Run: headless pygame with SDL's dummy video driver; simulated clock (each Clock.tick advances the game by its frame time, no real sleeping); random seed 0; keys injected as events and as key.get_pressed() state; no mouse input.
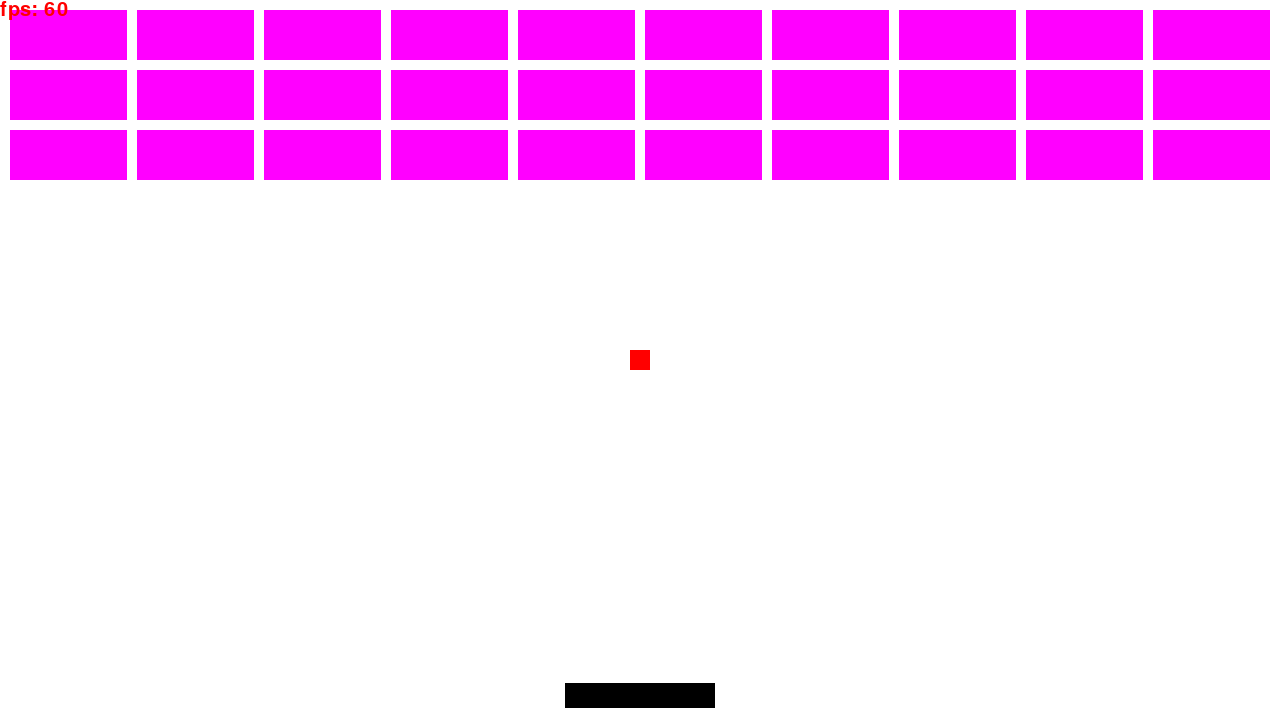
Frame 1 of 4 · flips 1–60 · no input
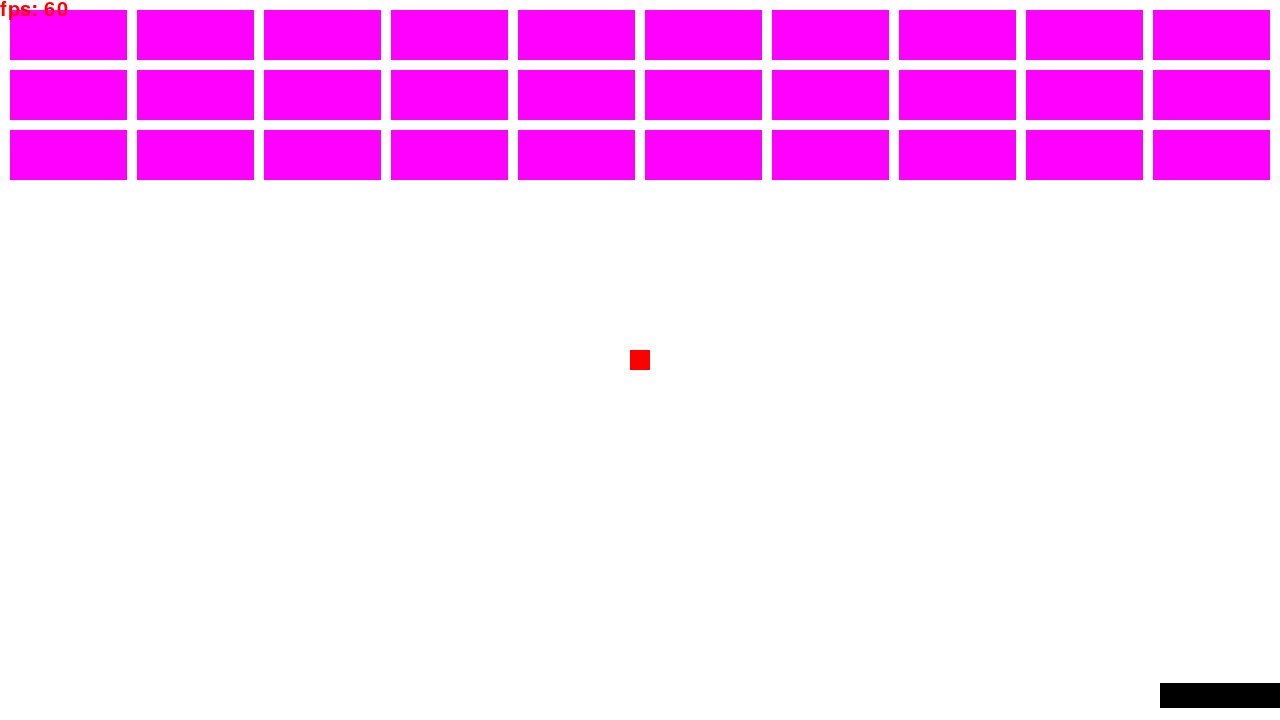
Frame 2 of 4 · flips 61–180 · tapped SPACE, RETURN · held RIGHT (→), D
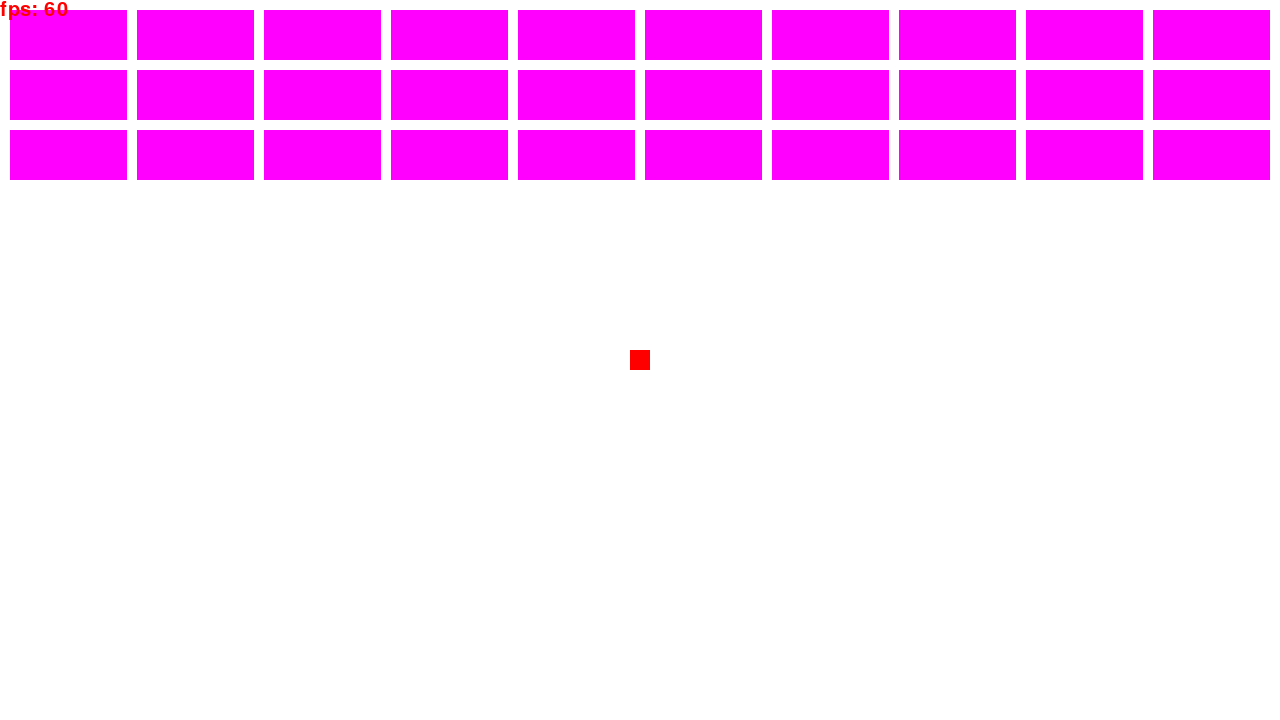
Frame 3 of 4 · flips 181–300 · held DOWN (↓), S
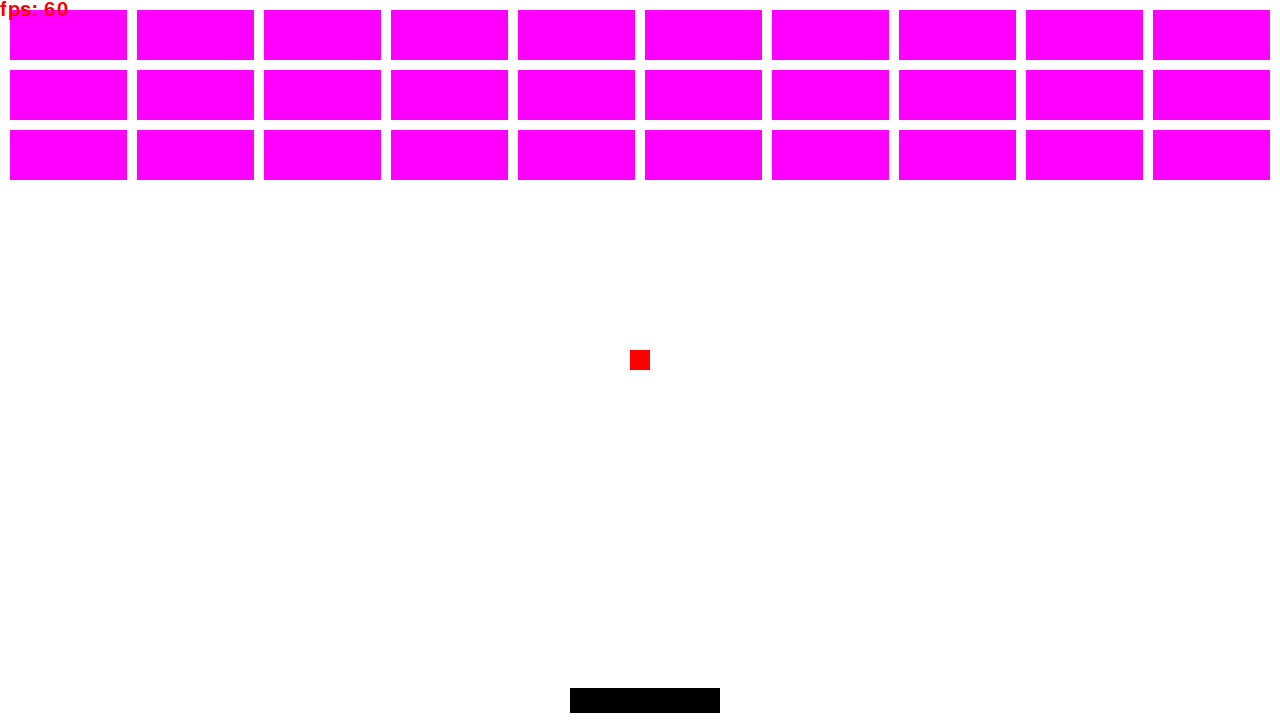
Frame 4 of 4 · flips 301–420 · held LEFT (←), A, UP (↑), W

The pygame program that drew these frames:

from sys import displayhook

import pygame
from pygame.locals import (
    K_UP,
    K_DOWN,
    K_LEFT,
    K_RIGHT,
    K_ESCAPE,
    KEYDOWN,
    QUIT,
)

SCREEN_WIDTH = 1280
SCREEN_HEIGHT = 720
BRICK_MARGIN = 10

# Define a player object by extending pygame.sprite.Sprite
# The surface drawn on the screen is now an attribute of 'player'
class Player(pygame.sprite.Sprite):
    def __init__(self):
        super(Player, self).__init__()
        self.surf = pygame.Surface((150, 25))
        self.surf.fill((0, 0, 0))
        self.rect = self.surf.get_rect()

        self.rect.x = (SCREEN_WIDTH / 2) - self.surf.get_width() / 2
        self.rect.y = SCREEN_HEIGHT - self.surf.get_height() - self.surf.get_height() / 2


    def update(self, pressed_keys):
        if pressed_keys[K_UP]:
            self.rect.move_ip(0, -5)
        if pressed_keys[K_DOWN]:
            self.rect.move_ip(0, 5)
        if pressed_keys[K_LEFT]:
            self.rect.move_ip(-5, 0)
        if pressed_keys[K_RIGHT]:
            self.rect.move_ip(5, 0)

class Brick(pygame.sprite.Sprite):
    def __init__(self):
        super(Brick, self).__init__()
        self.surf = pygame.Surface((117, 50))
        self.surf.fill((255, 0, 255))
        self.rect = self.surf.get_rect()

class Ball(pygame.sprite.Sprite):
    def __init__(self):
        super(Ball, self).__init__()
        self.surf = pygame.Surface((20, 20))
        self.surf.fill((255, 0, 0))
        self.rect = self.surf.get_rect()

def main():
    pygame.init()
    screen = pygame.display.set_mode((SCREEN_WIDTH, SCREEN_HEIGHT))
    player = Player()
    ball = Ball()

    bricks_i = 10
    bricks_j = 3
    bricks = [Brick() for _ in range(bricks_i + bricks_j)]

    clock = pygame.time.Clock()
    pygame.font.init()
    font = pygame.font.SysFont('Comic Sans MS', 30)

    running = True
    while running:
        clock.tick()
        for event in pygame.event.get():
            if event.type == KEYDOWN:
                if event.key == K_ESCAPE:
                    running = False
            elif event.type == QUIT:
                running = False

        # Fill the background with white
        screen.fill((255, 255, 255))

        # bricks
        for i in range(10):
            for j in range(3):
                cur_brick = bricks[i+j]
                screen.blit(cur_brick.surf, (
                    BRICK_MARGIN + i*(cur_brick.surf.get_width()+BRICK_MARGIN),
                    BRICK_MARGIN + j*(cur_brick.surf.get_height()+BRICK_MARGIN),
                ))

        # ball
        screen.blit(ball.surf, (
            (SCREEN_WIDTH  / 2) - ball.surf.get_width()  / 2,  # x
            (SCREEN_HEIGHT / 2) - ball.surf.get_height() / 2,  # y
        ))

        # player
        screen.blit(player.surf, player.rect)

        # Update the player sprite based on user keypresses
        player.update(pygame.key.get_pressed())


        fps = str(int(clock.get_fps()))
        text_surface = font.render(f"fps: {fps}", True, (255, 0, 0))
        screen.blit(text_surface, (0, 0))

        pygame.display.flip()

    # Done! Time to quit.
    pygame.quit()

if __name__ == '__main__':
    main()
